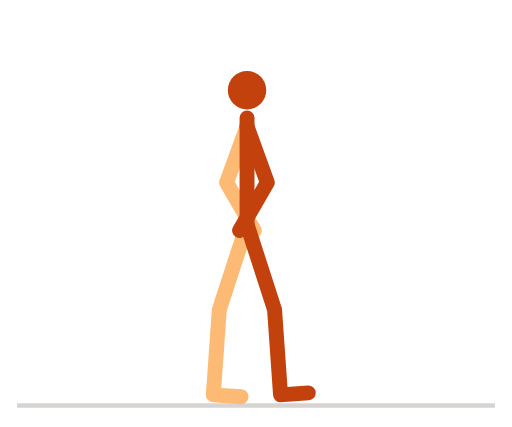
t = 0.00 s
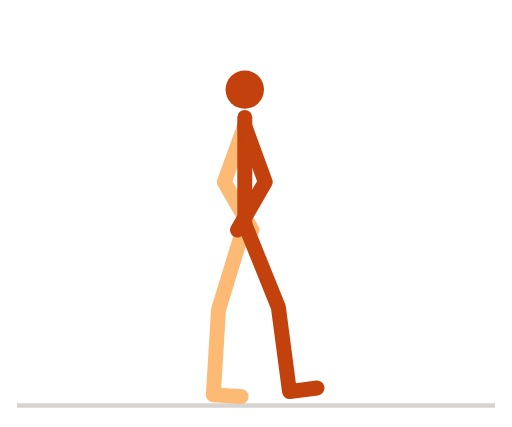
t = 0.20 s
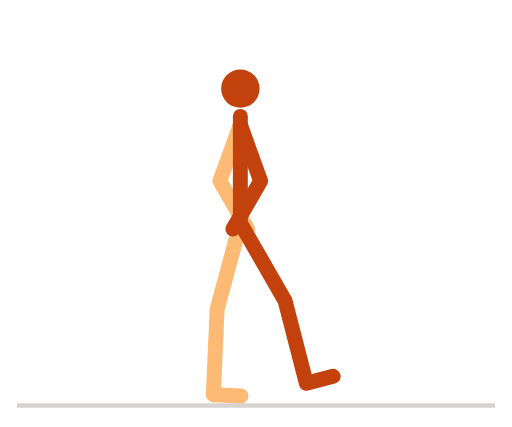
t = 0.40 s
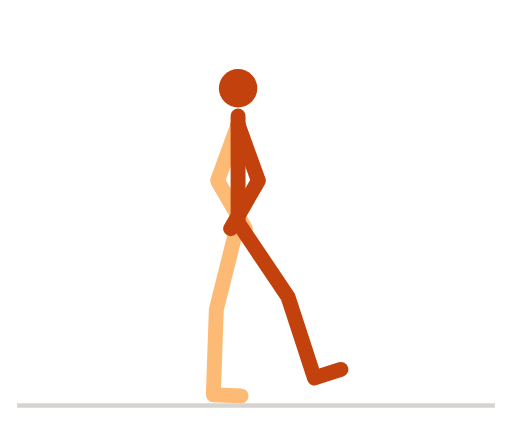
t = 0.60 s
t = 0.80 s: frame unchanged from t = 0.40 s, image omitted
t = 1.00 s: frame unchanged from t = 0.20 s, image omitted

The animated SVG that drew these frames (rendered in a browser with its animation timeline set to each time). Animation: 7 SMIL elements (animate=7); one cycle of 1.20 s, repeats indefinitely.

<svg xmlns="http://www.w3.org/2000/svg" viewBox="0 0 240 200" width="240" height="200" role="img" aria-label="弹力带侧走（正面）">
<title>弹力带侧走（正面）</title>
<style>
path{fill:none;stroke-width:7;stroke-linecap:round;stroke-linejoin:round}
.n{stroke:#c2410c}.f{stroke:#fdba74}.h{fill:#c2410c}
.g{stroke:#d6d3d1}.p{stroke:#a8a29e}.b{fill:#e7e5e4;stroke:#a8a29e;stroke-width:1.5}
@media (prefers-color-scheme:dark){.n{stroke:#fb923c}.f{stroke:#9a3412}.h{fill:#fb923c}.g{stroke:#44403c}.p{stroke:#78716c}.b{fill:#292524;stroke:#57534e}}
</style>
<line class="g" x1="8" y1="190" x2="232" y2="190" stroke-width="2"/>
<path class="f" d="M115.8 105.2L102.8 145.1L100 185L113 185.9"><animate attributeName="d" dur="1.2s" repeatCount="indefinite" values="M115.8 105.2L102.8 145.1L100 185L113 185.9;M115.7 105.1L102.8 145.1L100 185L113 185.9;M115.6 105.1L102.7 145.1L100 185L113 185.9;M115.3 105L102.6 145.1L100 185L113 185.9;M115 105L102.5 145.1L100 185L113 185.8;M114.6 104.9L102.4 145.1L100 185L113 185.8;M114.1 104.8L102.2 145.1L100 185L113 185.7;M113.7 104.7L102.1 145.1L100 185L113 185.7;M113.2 104.6L101.9 145L100 185L113 185.6;M112.8 104.5L101.8 145L100 185L113 185.6;M112.4 104.4L101.7 145L100 185L113 185.5;M112 104.4L101.5 145L100 185L113 185.5;M111.8 104.3L101.5 145L100 185L113 185.5;M111.6 104.3L101.4 145L100 185L113 185.5;M111.6 104.3L101.4 145L100 185L113 185.5;M111.6 104.3L101.4 145L100 185L113 185.5;M111.8 104.3L101.5 145L100 185L113 185.5;M112 104.4L101.5 145L100 185L113 185.5;M112.4 104.4L101.7 145L100 185L113 185.5;M112.8 104.5L101.8 145L100 185L113 185.6;M113.2 104.6L101.9 145L100 185L113 185.6;M113.7 104.7L102.1 145.1L100 185L113 185.7;M114.1 104.8L102.2 145.1L100 185L113 185.7;M114.6 104.9L102.4 145.1L100 185L113 185.8;M115 105L102.5 145.1L100 185L113 185.8;M115.3 105L102.6 145.1L100 185L113 185.9;M115.6 105.1L102.7 145.1L100 185L113 185.9;M115.7 105.1L102.8 145.1L100 185L113 185.9;M115.8 105.2L102.8 145.1L100 185L113 185.9"/></path><path class="f" d="M115.8 59.2L106.2 85.5L119.2 108"><animate attributeName="d" dur="1.2s" repeatCount="indefinite" values="M115.8 59.2L106.2 85.5L119.2 108;M115.7 59.1L106.1 85.5L119.1 108;M115.6 59.1L106 85.4L119 107.9;M115.3 59L105.7 85.4L118.7 107.9;M115 59L105.4 85.3L118.4 107.8;M114.6 58.9L105 85.2L118 107.7;M114.1 58.8L104.6 85.1L117.6 107.6;M113.7 58.7L104.1 85L117.1 107.5;M113.2 58.6L103.6 84.9L116.6 107.4;M112.8 58.5L103.2 84.8L116.2 107.3;M112.4 58.4L102.8 84.7L115.8 107.2;M112 58.4L102.4 84.7L115.4 107.2;M111.8 58.3L102.2 84.6L115.2 107.1;M111.6 58.3L102 84.6L115 107.1;M111.6 58.3L102 84.6L115 107.1;M111.6 58.3L102 84.6L115 107.1;M111.8 58.3L102.2 84.6L115.2 107.1;M112 58.4L102.4 84.7L115.4 107.2;M112.4 58.4L102.8 84.7L115.8 107.2;M112.8 58.5L103.2 84.8L116.2 107.3;M113.2 58.6L103.6 84.9L116.6 107.4;M113.7 58.7L104.1 85L117.1 107.5;M114.1 58.8L104.6 85.1L117.6 107.6;M114.6 58.9L105 85.2L118 107.7;M115 59L105.4 85.3L118.4 107.8;M115.3 59L105.7 85.4L118.7 107.9;M115.6 59.1L106 85.4L119 107.9;M115.7 59.1L106.1 85.5L119.1 108;M115.8 59.2L106.2 85.5L119.2 108"/></path><path class="n" d="M115.8 105.2L115.8 55.2"><animate attributeName="d" dur="1.2s" repeatCount="indefinite" values="M115.8 105.2L115.8 55.2;M115.7 105.1L115.7 55.1;M115.6 105.1L115.6 55.1;M115.3 105L115.3 55;M115 105L115 55;M114.6 104.9L114.6 54.9;M114.1 104.8L114.1 54.8;M113.7 104.7L113.7 54.7;M113.2 104.6L113.2 54.6;M112.8 104.5L112.8 54.5;M112.4 104.4L112.4 54.4;M112 104.4L112 54.4;M111.8 104.3L111.8 54.3;M111.6 104.3L111.6 54.3;M111.6 104.3L111.6 54.3;M111.6 104.3L111.6 54.3;M111.8 104.3L111.8 54.3;M112 104.4L112 54.4;M112.4 104.4L112.4 54.4;M112.8 104.5L112.8 54.5;M113.2 104.6L113.2 54.6;M113.7 104.7L113.7 54.7;M114.1 104.8L114.1 54.8;M114.6 104.9L114.6 54.9;M115 105L115 55;M115.3 105L115.3 55;M115.6 105.1L115.6 55.1;M115.7 105.1L115.7 55.1;M115.8 105.2L115.8 55.2"/></path><path class="n" d="M115.8 105.2L128.7 145.1L131.5 185L144.5 184.1"><animate attributeName="d" dur="1.2s" repeatCount="indefinite" values="M115.8 105.2L128.7 145.1L131.5 185L144.5 184.1;M115.7 105.1L128.8 145L131.7 184.9L144.7 184;M115.6 105.1L129.1 144.9L132.4 184.7L145.3 183.7;M115.3 105L129.5 144.6L133.4 184.4L146.3 183.1;M115 105L130 144.2L134.7 183.9L147.6 182.4;M114.6 104.9L130.7 143.7L136.2 183.3L149.1 181.5;M114.1 104.8L131.4 143.1L137.9 182.5L150.8 180.4;M113.7 104.7L132.1 142.4L139.7 181.7L152.5 179.2;M113.2 104.6L132.8 141.7L141.5 180.8L154.2 178;M112.8 104.5L133.4 141.1L143.1 179.9L155.7 176.7;M112.4 104.4L134 140.4L144.6 179L157.1 175.6;M112 104.4L134.4 139.9L145.8 178.2L158.2 174.5;M111.8 104.3L134.8 139.5L146.7 177.6L159.1 173.8;M111.6 104.3L135 139.2L147.2 177.3L159.6 173.3;M111.6 104.3L135 139.1L147.4 177.1L159.8 173.1;M111.6 104.3L135 139.2L147.2 177.3L159.6 173.3;M111.8 104.3L134.8 139.5L146.7 177.6L159.1 173.8;M112 104.4L134.4 139.9L145.8 178.2L158.2 174.5;M112.4 104.4L134 140.4L144.6 179L157.1 175.6;M112.8 104.5L133.4 141.1L143.1 179.9L155.7 176.7;M113.2 104.6L132.8 141.7L141.5 180.8L154.2 178;M113.7 104.7L132.1 142.4L139.7 181.7L152.5 179.2;M114.1 104.8L131.4 143.1L137.9 182.5L150.8 180.4;M114.6 104.9L130.7 143.7L136.2 183.3L149.1 181.5;M115 105L130 144.2L134.7 183.9L147.6 182.4;M115.3 105L129.5 144.6L133.4 184.4L146.3 183.1;M115.6 105.1L129.1 144.9L132.4 184.7L145.3 183.7;M115.7 105.1L128.8 145L131.7 184.9L144.7 184;M115.8 105.2L128.7 145.1L131.5 185L144.5 184.1"/></path><path class="n" d="M115.8 59.2L125.3 85.5L112.3 108"><animate attributeName="d" dur="1.2s" repeatCount="indefinite" values="M115.8 59.2L125.3 85.5L112.3 108;M115.7 59.1L125.3 85.5L112.3 108;M115.6 59.1L125.1 85.4L112.1 107.9;M115.3 59L124.9 85.4L111.9 107.9;M115 59L124.6 85.3L111.6 107.8;M114.6 58.9L124.2 85.2L111.2 107.7;M114.1 58.8L123.7 85.1L110.7 107.6;M113.7 58.7L123.2 85L110.2 107.5;M113.2 58.6L122.8 84.9L109.8 107.4;M112.8 58.5L122.3 84.8L109.3 107.3;M112.4 58.4L121.9 84.7L108.9 107.2;M112 58.4L121.6 84.7L108.6 107.2;M111.8 58.3L121.3 84.6L108.3 107.1;M111.6 58.3L121.2 84.6L108.2 107.1;M111.6 58.3L121.1 84.6L108.1 107.1;M111.6 58.3L121.2 84.6L108.2 107.1;M111.8 58.3L121.3 84.6L108.3 107.1;M112 58.4L121.6 84.7L108.6 107.2;M112.4 58.4L121.9 84.7L108.9 107.2;M112.8 58.5L122.3 84.8L109.3 107.3;M113.2 58.6L122.8 84.9L109.8 107.4;M113.7 58.7L123.2 85L110.2 107.5;M114.1 58.8L123.7 85.1L110.7 107.6;M114.6 58.9L124.2 85.2L111.2 107.7;M115 59L124.6 85.3L111.6 107.8;M115.3 59L124.9 85.4L111.9 107.9;M115.6 59.1L125.1 85.4L112.1 107.9;M115.7 59.1L125.3 85.5L112.3 108;M115.8 59.2L125.3 85.5L112.3 108"/></path><circle class="h" r="9" cx="115.8" cy="42.2"><animate attributeName="cx" dur="1.2s" repeatCount="indefinite" values="115.8;115.7;115.6;115.3;115;114.6;114.1;113.7;113.2;112.8;112.4;112;111.8;111.6;111.6;111.6;111.8;112;112.4;112.8;113.2;113.7;114.1;114.6;115;115.3;115.6;115.7;115.8"/><animate attributeName="cy" dur="1.2s" repeatCount="indefinite" values="42.2;42.1;42.1;42;42;41.9;41.8;41.7;41.6;41.5;41.4;41.4;41.3;41.3;41.3;41.3;41.3;41.4;41.4;41.5;41.6;41.7;41.8;41.9;42;42;42.1;42.1;42.2"/></circle>
</svg>
